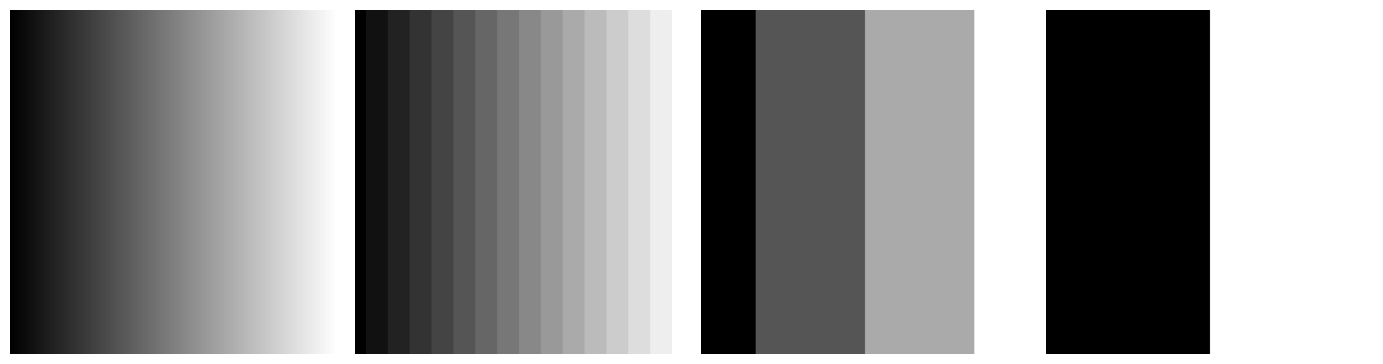

Here is the Python script that generated this plot:
import numpy as np
import matplotlib.pyplot as plt

# ==========================================
# Matplotlib style
# ==========================================

plt.rcParams.update({
    "font.family": "DejaVu Sans",
    "font.size": 12
})

# ==========================================
# Gradient hosil qilish
# ==========================================

width = 600
height = 220

gradient = np.tile(
    np.linspace(0, 255, width),
    (height, 1)
)

# ==========================================
# Bit-depth bo'yicha kvantlash
# ==========================================

def quantize(img, bits):
    """
    img : [0,255]
    bits : bit-depth
    """
    levels = 2 ** bits

    q = np.round(img * (levels - 1) / 255)
    q = q * 255 / (levels - 1)

    return q


images = [
    gradient,
    quantize(gradient, 4),
    quantize(gradient, 2),
    quantize(gradient, 1),
]

titles = [
    "8-bit (256 daraja)",
    "4-bit (16 daraja)",
    "2-bit (4 daraja)",
    "1-bit (2 daraja)",
]

# ==========================================
# Plot
# ==========================================

fig, axes = plt.subplots(
    1,
    4,
    figsize=(14, 3.8)
)

for ax, img, title in zip(axes, images, titles):

    ax.imshow(
        img,
        cmap="gray",
        vmin=0,
        vmax=255,
        aspect="auto"
    )

    # ax.set_title(title, fontsize=13)

    ax.set_xticks([])
    ax.set_yticks([])

    for spine in ax.spines.values():
        spine.set_visible(False)

plt.tight_layout()

# ==========================================
# Save
# ==========================================

outfile = "bit_depth_comparison.png"

plt.savefig(
    outfile,
    dpi=600,
    bbox_inches="tight",
    facecolor="white"
)

print(f"Saqlandi: {outfile}")

plt.show()
